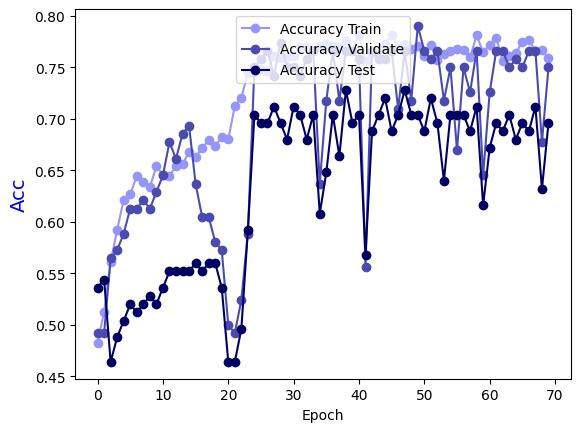

Source data for this figure (header and first rows):
Epoch, Accuracy Train, Accuracy Validate, Accuracy Test
0.0, 0.4823, 0.4919, 0.536
1.0, 0.5126, 0.4919, 0.544
2.0, 0.561, 0.5645, 0.464
3.0, 0.5923, 0.5726, 0.488
4.0, 0.6216, 0.5887, 0.504
5.0, 0.6266, 0.6129, 0.52
6.0, 0.6448, 0.6129, 0.512
7.0, 0.6387, 0.621, 0.52
8.0, 0.6337, 0.6129, 0.528
9.0, 0.6539, 0.629, 0.52
10.0, 0.6458, 0.6452, 0.536
11.0, 0.6448, 0.6774, 0.552
12.0, 0.6539, 0.6613, 0.552
13.0, 0.6559, 0.6855, 0.552
14.0, 0.668, 0.6935, 0.552
15.0, 0.663, 0.6371, 0.56
16.0, 0.672, 0.6048, 0.552
17.0, 0.6791, 0.6048, 0.56
18.0, 0.6741, 0.5806, 0.56
19.0, 0.6821, 0.5726, 0.536
20.0, 0.6801, 0.5, 0.464
21.0, 0.7124, 0.4919, 0.464
22.0, 0.7205, 0.5242, 0.496
23.0, 0.7447, 0.5887, 0.592
24.0, 0.7457, 0.75, 0.704
25.0, 0.7487, 0.7581, 0.696
26.0, 0.7467, 0.7661, 0.696
27.0, 0.7608, 0.7419, 0.712
28.0, 0.7588, 0.7742, 0.696
29.0, 0.7598, 0.75, 0.68
30.0, 0.7608, 0.75, 0.712
31.0, 0.7699, 0.7419, 0.704
32.0, 0.7699, 0.7581, 0.68
33.0, 0.7669, 0.7661, 0.704
34.0, 0.7709, 0.6371, 0.608
35.0, 0.773, 0.7177, 0.648
36.0, 0.7709, 0.7661, 0.704
37.0, 0.7699, 0.7177, 0.664
38.0, 0.776, 0.7661, 0.728
39.0, 0.7669, 0.7661, 0.696
40.0, 0.781, 0.7581, 0.704
41.0, 0.7558, 0.5565, 0.568
42.0, 0.7639, 0.7661, 0.688
43.0, 0.7608, 0.7581, 0.704
44.0, 0.773, 0.7581, 0.72
45.0, 0.781, 0.7661, 0.688
46.0, 0.7689, 0.7097, 0.704
47.0, 0.773, 0.7661, 0.728
48.0, 0.7679, 0.7177, 0.704
49.0, 0.7709, 0.7903, 0.704
50.0, 0.7608, 0.7661, 0.688
51.0, 0.7719, 0.7581, 0.72
52.0, 0.7568, 0.7661, 0.696
53.0, 0.7629, 0.7177, 0.64
54.0, 0.7659, 0.75, 0.704
55.0, 0.7679, 0.6694, 0.704
56.0, 0.7669, 0.75, 0.704
57.0, 0.7598, 0.7258, 0.688
58.0, 0.781, 0.7661, 0.712
59.0, 0.7649, 0.6452, 0.616
... 10 more rows
